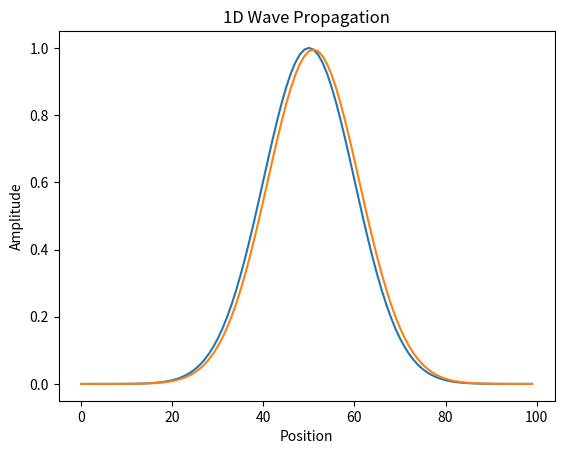

This chart was generated by the following Python code:
import numpy as np
import matplotlib.pyplot as plt

# Constants
num_points = 100  # Number of points in the wave
time_steps = 100  # Number of time steps for the simulation
c = 0.1  # Wave speed
dt = 0.1  # Time step size
dx = 1.0  # Spatial step size
mean = 50  # Mean of the normal distribution
std_dev = 10  # Standard deviation of the normal distribution

# Initialize arrays
x = np.arange(num_points) * dx
u = np.zeros(num_points)
u_next = np.zeros(num_points)

# Set initial conditions
u = np.exp(-0.5 * ((x - mean) / std_dev) ** 2)  # Gaussian distribution
u /= np.max(u)  # Normalize the amplitude to 1

plt.plot(x, u, label='initial')
plt.xlabel('Position')
plt.ylabel('Amplitude')
plt.title('1D Wave Propagation')
# Perform simulation
for t in range(time_steps):
    for i in range(1, num_points - 1):
        u_next[i] = u[i] - c * (dt / dx) * (u[i] - u[i - 1])
    u = u_next.copy()

# Plot the final state of the wave
plt.plot(x, u, label='final')
plt.xlabel('Position')
plt.ylabel('Amplitude')
plt.title('1D Wave Propagation')
plt.show()
